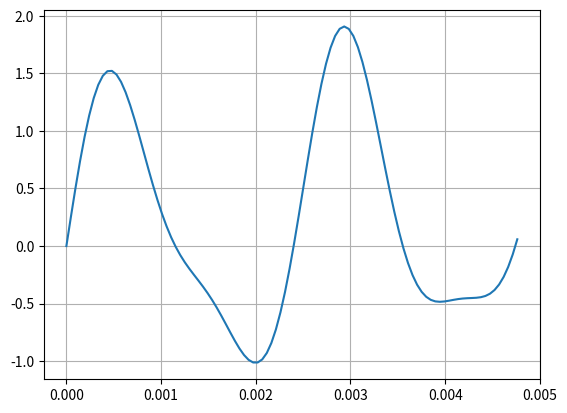
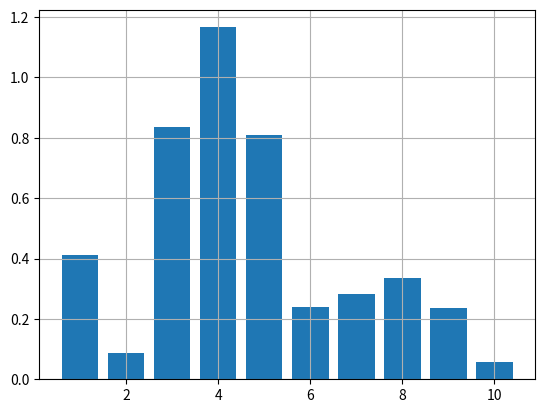
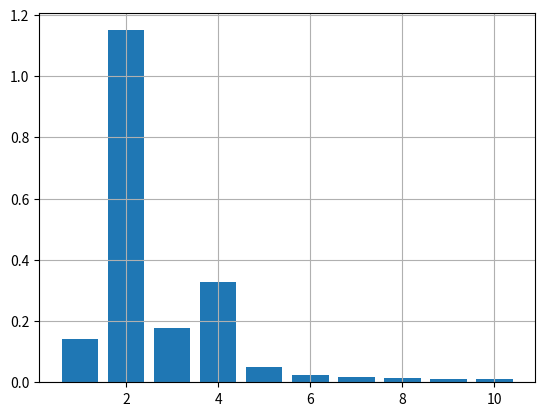

Source code (Python) for these figures, in order:

import numpy as np
import matplotlib.pyplot as plt
import time

# A1, A2, A3, Амплитуды гармоник
# f1, f2, f3 Частоты гармоник
A1, A2, A3, f1, f2, f3 =1.25, 60, 0.4, 420, 0.25, 780


T=1/f1 #Перид высшей гармоники
k3=50 # Количество точек высшей гармоники
h=T/k3 # шаг дискритизации
ts=2*T #Продолжительность сигнала (три переуда)
N=round(ts/h)

t=np.linspace(0, ts, N)

u = (A1 * np.sin(2 * np.pi * f1 * t) +
     A2 * np.sin(2 * np.pi * f2 * t) +
     A3 * np.sin(2 * np.pi * f3 * t))

plt.figure(1)
plt.plot(t, u)
plt.grid()
plt.show(block=False)

t0=time.time()

w=2*np.pi*N

a=np.zeros(10, dtype=float)
b=np.zeros(10, dtype=float)

for k in range(10):
    a[k] = (h / ts) * (1 + u[N - 1] * np.cos((k + 1) * w * ts) + 2 * np.sum(u[0:N - 1] * np.cos((k + 1) * w * t[0:N - 1])))
    b[k] = (h / ts) * (u[N - 1] * np.sin((k + 1) * w * ts) + 2 * np.sum(u[0:N - 1] * np.sin((k + 1) * w * t[0:N - 1])))

# Рассчитываем амплитуды гармоник
F = np.sqrt(a**2 + b**2)

tp = time.time() - t0       # Определение потраченного времени

print('Время выполнения ',tp,' с')

plt.figure(2)
plt.bar(np.arange(1,11), F)
plt.grid()
plt.show(block=False)

# Использование формулы дискретного преобразования Фурье

t0 = time.time()

X = np.zeros(N, dtype = complex)

for k in range(N):
    X[k] = np.sum(u*np.exp(-2*np.pi*1j*k*np.arange(N)/N))

F1 = (2/N)*abs(X[1:11])

tp = time.time() - t0       # Определение потраченного времени

print('Время выполнения ',tp,' с')

plt.figure(3)
plt.bar(np.arange(1,11),F1)
plt.grid()
plt.show(block=True)
